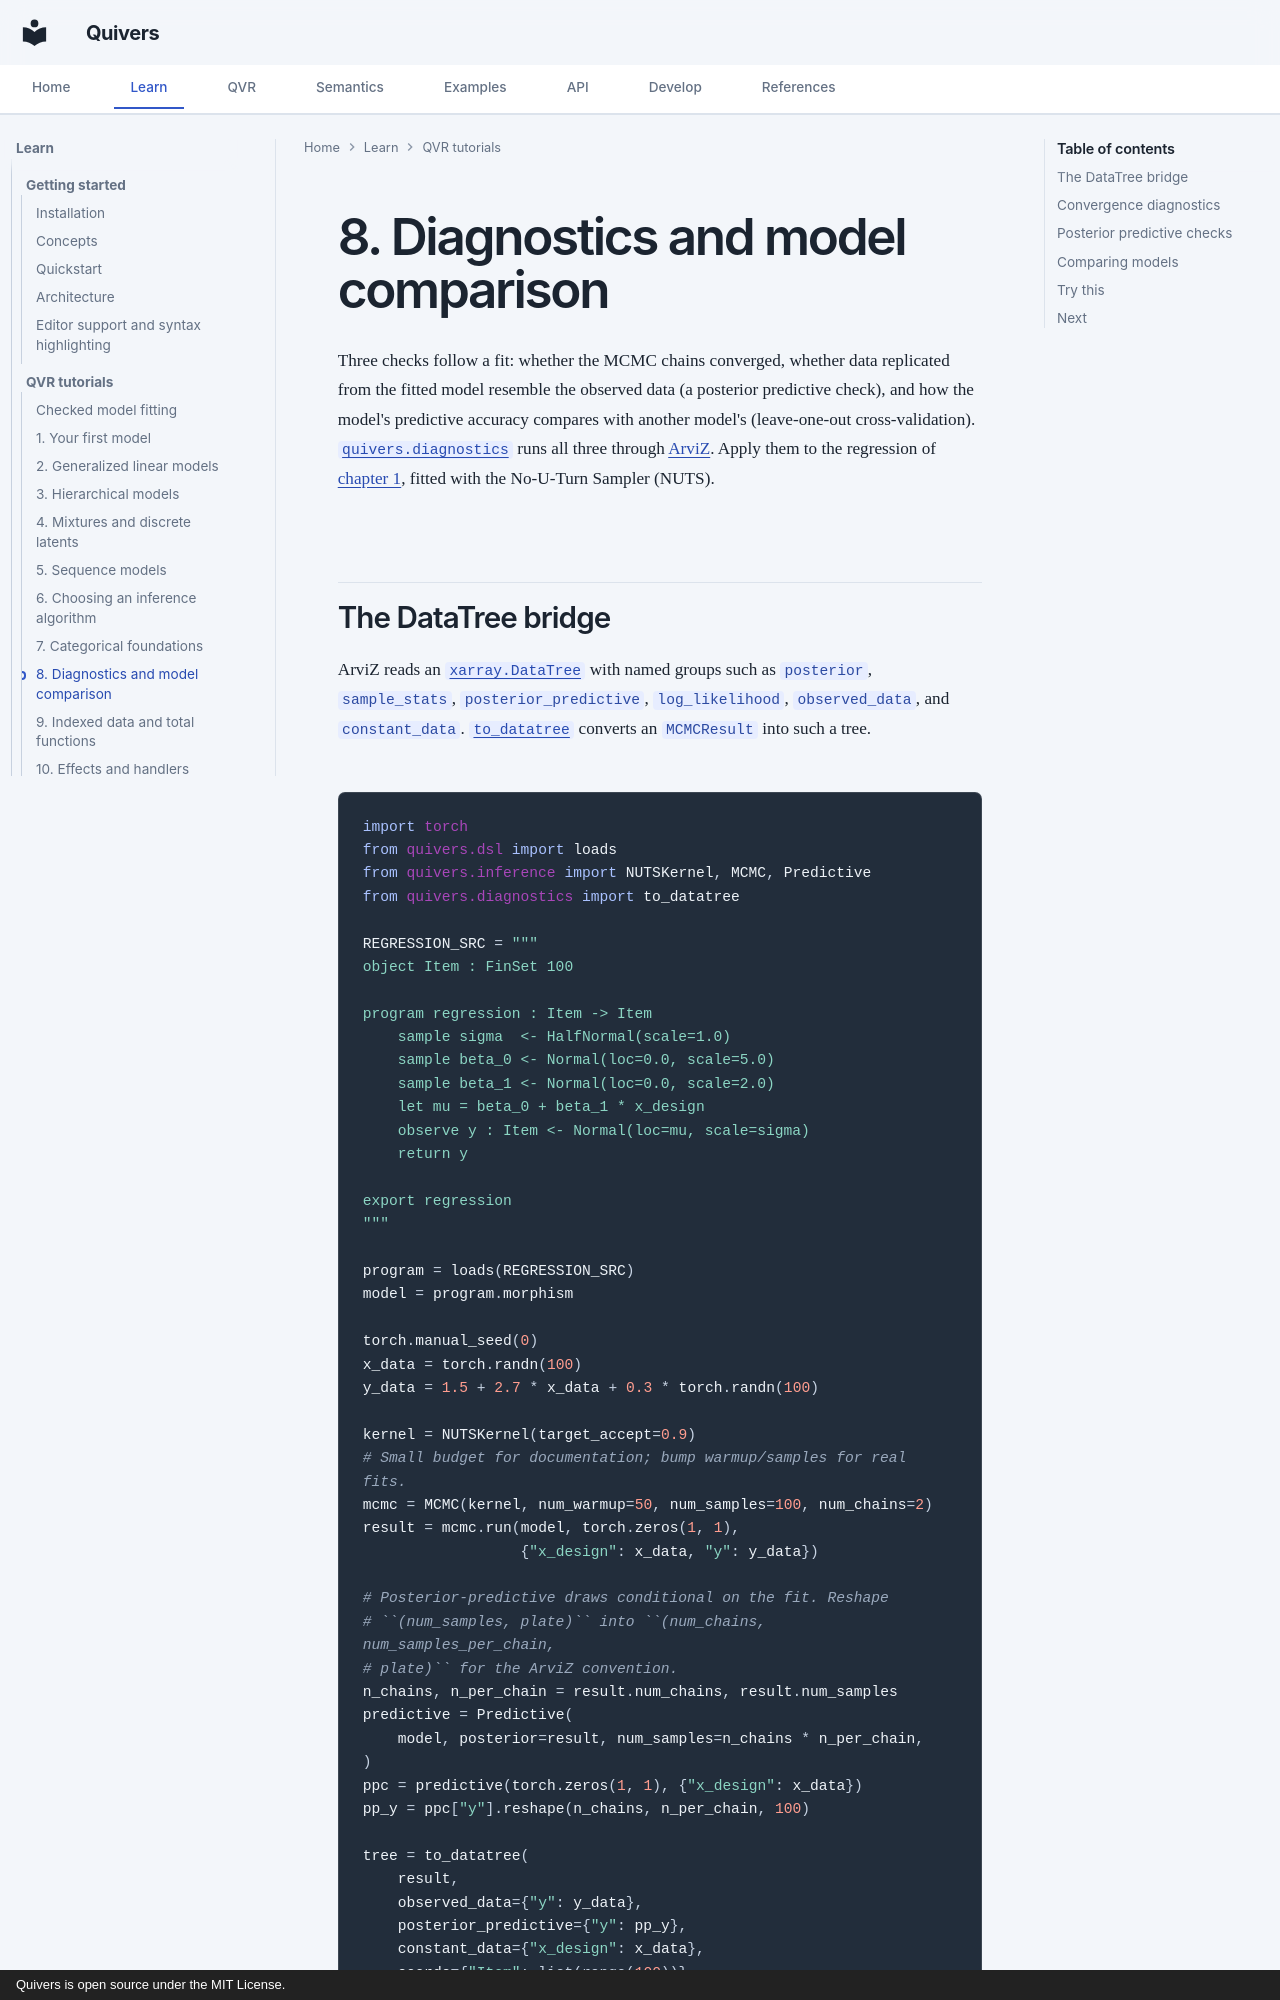

repository: quivers-dev/quivers · page: tutorials/qvr/08-diagnostics-and-comparison/index.html · generator: mkdocs · copyright: Quivers is open source under the MIT License.

# 8. Diagnostics and model comparison

Three checks follow a fit: whether the MCMC chains converged, whether data replicated from the fitted model resemble the observed data (a posterior predictive check), and how the model's predictive accuracy compares with another model's (leave-one-out cross-validation). [`quivers.diagnostics`](../../api/diagnostics/index.md) runs all three through [ArviZ](https://python.arviz.org/). Apply them to the regression of [chapter 1](01-first-model.md), fitted with the No-U-Turn Sampler (NUTS).

## The DataTree bridge

ArviZ reads an [`xarray.DataTree`](https://docs.xarray.dev/en/stable/generated/xarray.DataTree.html) with named groups such as `posterior`, `sample_stats`, `posterior_predictive`, `log_likelihood`, `observed_data`, and `constant_data`. [`to_datatree`](../../api/diagnostics/arviz_io.md) converts an `MCMCResult` into such a tree.

```python
import torch
from quivers.dsl import loads
from quivers.inference import NUTSKernel, MCMC, Predictive
from quivers.diagnostics import to_datatree

REGRESSION_SRC = """
object Item : FinSet 100

program regression : Item -> Item
    sample sigma  <- HalfNormal(scale=1.0)
    sample beta_0 <- Normal(loc=0.0, scale=5.0)
    sample beta_1 <- Normal(loc=0.0, scale=2.0)
    let mu = beta_0 + beta_1 * x_design
    observe y : Item <- Normal(loc=mu, scale=sigma)
    return y

export regression
"""

program = loads(REGRESSION_SRC)
model = program.morphism

torch.manual_seed(0)
x_data = torch.randn(100)
y_data = 1.5 + 2.7 * x_data + 0.3 * torch.randn(100)

kernel = NUTSKernel(target_accept=0.9)
# Small budget for documentation; bump warmup/samples for real fits.
mcmc = MCMC(kernel, num_warmup=50, num_samples=100, num_chains=2)
result = mcmc.run(model, torch.zeros(1, 1),
                  {"x_design": x_data, "y": y_data})

# Posterior-predictive draws conditional on the fit. Reshape
# ``(num_samples, plate)`` into ``(num_chains, num_samples_per_chain,
# plate)`` for the ArviZ convention.
n_chains, n_per_chain = result.num_chains, result.num_samples
predictive = Predictive(
    model, posterior=result, num_samples=n_chains * n_per_chain,
)
ppc = predictive(torch.zeros(1, 1), {"x_design": x_data})
pp_y = ppc["y"].reshape(n_chains, n_per_chain, 100)

tree = to_datatree(
    result,
    observed_data={"y": y_data},
    posterior_predictive={"y": pp_y},
    constant_data={"x_design": x_data},
    coords={"Item": list(range(100))},
    dims={"y": ["Item"]},
)
```

`coords` and `dims` are optional. They let ArviZ label the axis of `y` by `Item` in tables and plots.
